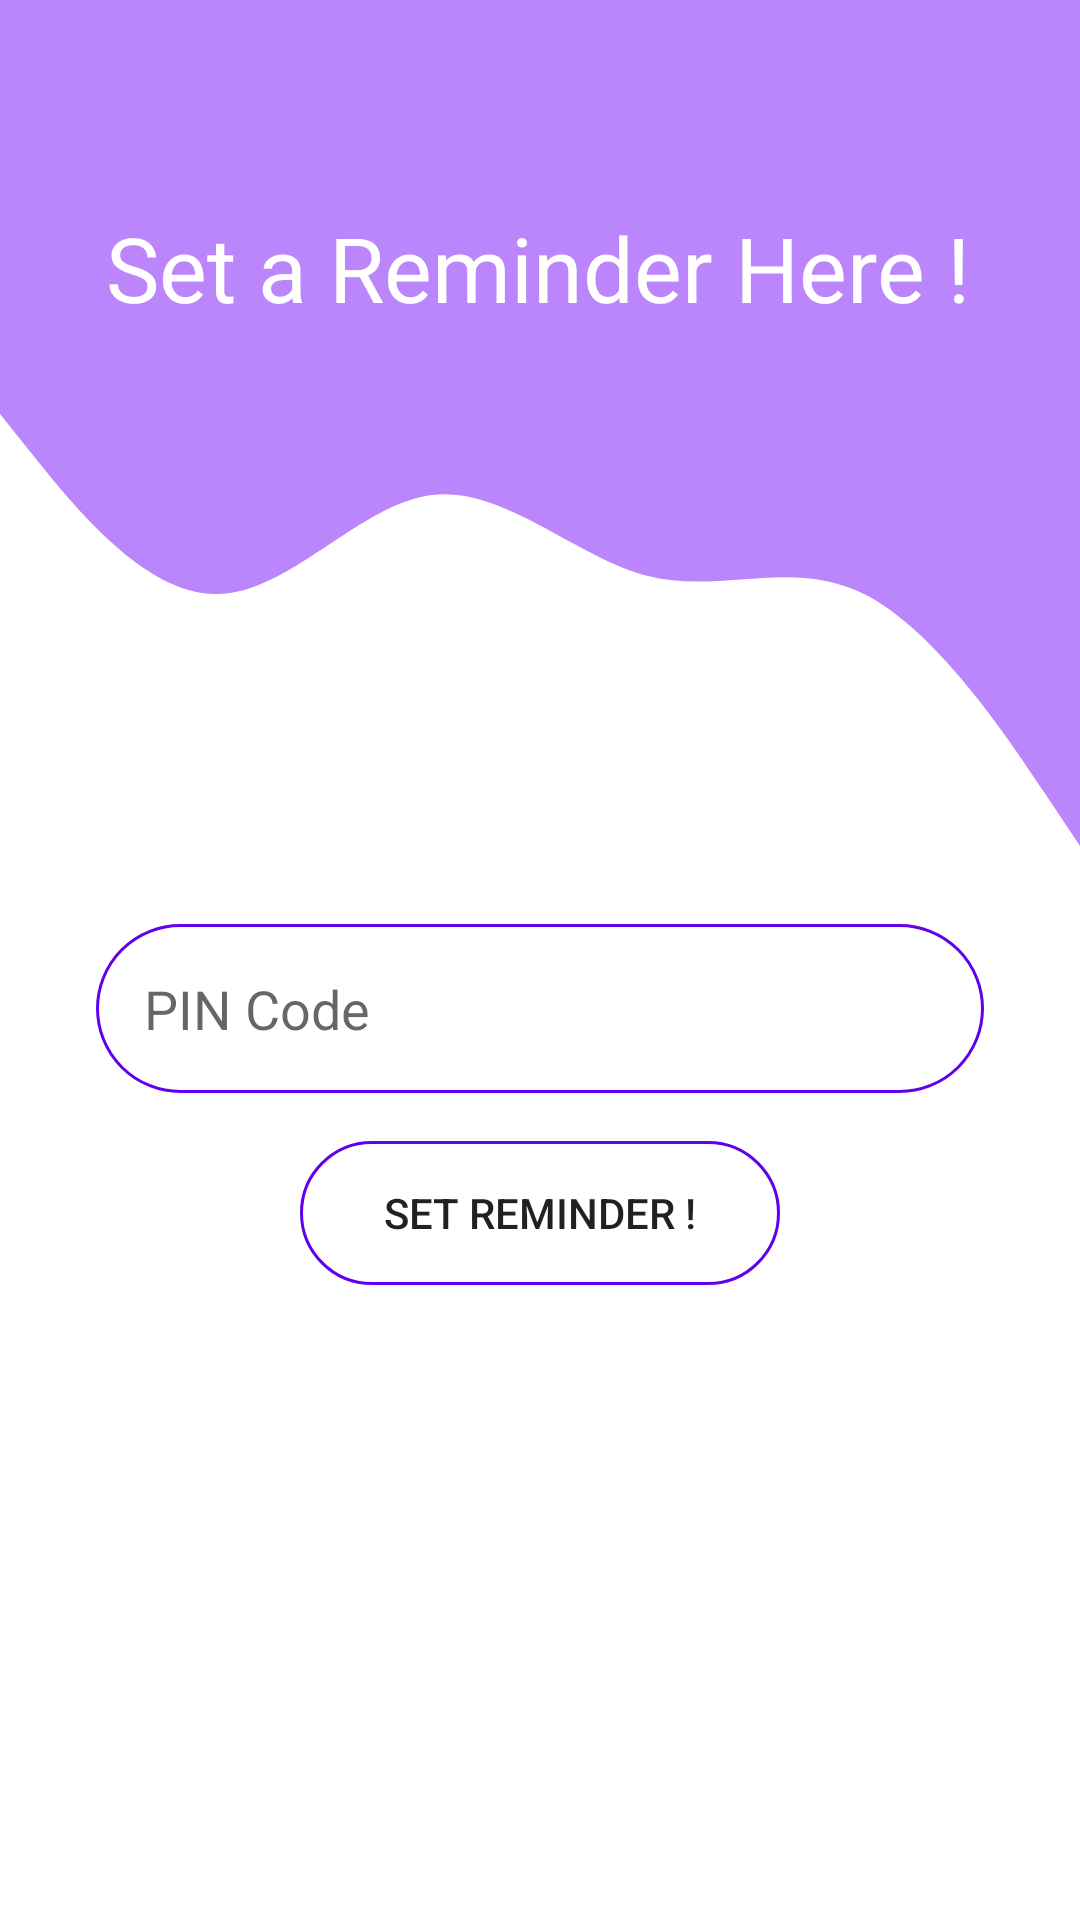

Here is an Android app screen rendered from its layout file. Give the layout XML and the strings, colors and styles it references.
<!-- AndroidManifest.xml: application theme Theme.InstaVax -->
<!-- res/layout/activity_reminder.xml -->
<?xml version="1.0" encoding="utf-8"?>
<androidx.constraintlayout.widget.ConstraintLayout xmlns:android="http://schemas.android.com/apk/res/android"
    xmlns:app="http://schemas.android.com/apk/res-auto"
    xmlns:tools="http://schemas.android.com/tools"
    android:layout_width="match_parent"
    android:layout_height="match_parent"
    tools:context=".ReminderActivity">
    <View
        android:id="@+id/view"
        android:layout_width="wrap_content"
        android:layout_height="120dp"
        android:background="#BB86FC"
        app:layout_constraintBottom_toBottomOf="parent"
        app:layout_constraintEnd_toEndOf="parent"
        app:layout_constraintStart_toStartOf="parent"
        app:layout_constraintTop_toTopOf="parent"
        app:layout_constraintVertical_bias="0.0" />

    <View
        android:id="@+id/view2"
        android:layout_width="wrap_content"
        android:layout_height="180dp"
        android:background="@drawable/wave"
        app:layout_constraintEnd_toEndOf="parent"
        app:layout_constraintHorizontal_bias="0.0"
        app:layout_constraintStart_toStartOf="parent"
        app:layout_constraintTop_toBottomOf="@+id/view" />
    <TextView
        android:id="@+id/textView"
        android:layout_width="wrap_content"
        android:layout_height="wrap_content"
        android:text="@string/reminder_heading"
        android:textColor="#FFFFFF"
        android:textSize="30sp"
        app:layout_constraintBottom_toBottomOf="parent"
        app:layout_constraintEnd_toEndOf="parent"
        app:layout_constraintHorizontal_bias="0.495"
        app:layout_constraintStart_toStartOf="parent"
        app:layout_constraintTop_toTopOf="parent"
        app:layout_constraintVertical_bias="0.115" />

    <EditText
        android:id="@+id/pin_data"
        android:layout_width="match_parent"
        android:layout_height="wrap_content"
        android:layout_marginStart="32dp"
        android:layout_marginTop="8dp"
        android:layout_marginEnd="32dp"
        android:autofillHints=""
        android:background="@drawable/rounded_corners"
        android:drawableStart="@drawable/pin"
        android:drawablePadding="16dp"
        android:drawableTint="#BB86FC"
        android:ems="10"
        android:hint="@string/pin_code"
        android:inputType="number"
        android:padding="16dp"
        app:layout_constraintBottom_toBottomOf="parent"
        app:layout_constraintEnd_toEndOf="parent"
        app:layout_constraintHorizontal_bias="0.0"
        app:layout_constraintStart_toStartOf="parent"
        app:layout_constraintTop_toBottomOf="@+id/view2"
        app:layout_constraintVertical_bias="0.0" />

    <Button
        android:id="@+id/button"
        android:layout_width="0dp"
        android:layout_height="wrap_content"
        android:layout_marginStart="100dp"
        android:layout_marginTop="16dp"
        android:layout_marginEnd="100dp"
        android:background="@drawable/rounded_corners"
        android:text="@string/reminder_button_init"
        app:layout_constraintBottom_toBottomOf="parent"
        app:layout_constraintEnd_toEndOf="parent"
        app:layout_constraintHorizontal_bias="0.0"
        app:layout_constraintStart_toStartOf="parent"
        app:layout_constraintTop_toBottomOf="@+id/pin_data"
        app:layout_constraintVertical_bias="0.0" />
</androidx.constraintlayout.widget.ConstraintLayout>
<!-- resources referenced by this layout -->
<resources>
  <!-- drawable rounded_corners (drawable) -->
  <?xml version="1.0" encoding="utf-8"?>
  <shape xmlns:android="http://schemas.android.com/apk/res/android" android:shape="rectangle">
  <stroke android:color="@color/purple_500"
      android:width="1dp"/>
      <corners android:radius="100dp"/>
  </shape>
  <!-- drawable wave (drawable) -->
  <vector xmlns:android="http://schemas.android.com/apk/res/android"
      android:width="1440dp"
      android:height="320dp"
      android:viewportWidth="1440"
      android:viewportHeight="320">
    <path
        android:pathData="M0,32L48,58.7C96,85 192,139 288,138.7C384,139 480,85 576,80C672,75 768,117 864,128C960,139 1056,117 1152,138.7C1248,160 1344,224 1392,256L1440,288L1440,0L1392,0C1344,0 1248,0 1152,0C1056,0 960,0 864,0C768,0 672,0 576,0C480,0 384,0 288,0C192,0 96,0 48,0L0,0Z"
        android:fillColor="#bb86fc"/>
  </vector>
  <string name="pin_code">PIN Code</string>
  <string name="reminder_button_init">Set Reminder !</string>
  <string name="reminder_heading">Set a Reminder Here !</string>
  <style name="Theme.InstaVax" parent="Theme.MaterialComponents.DayNight.NoActionBar">
          
          <item name="colorPrimary">@color/purple_200</item>
          <item name="colorPrimaryVariant">@color/purple_700</item>
          <item name="colorOnPrimary">@color/white</item>
          
          <item name="colorSecondary">@color/teal_200</item>
          <item name="colorSecondaryVariant">@color/teal_700</item>
          <item name="colorOnSecondary">@color/black</item>
          
          <item name="android:statusBarColor" tools:targetApi="l">?attr/colorPrimaryVariant</item>
          
      </style>
  <!-- not gathered from this repository: default colours our renderer supplied (Android Studio template values) -->
  <color name="purple_200">#FFBB86FC</color>
  <color name="purple_500">#FF6200EE</color>
  <color name="purple_700">#FF3700B3</color>
  <color name="teal_200">#FF03DAC5</color>
  <color name="teal_700">#FF018786</color>
  <color name="black">#FF000000</color>
  <color name="white">#FFFFFFFF</color>
</resources>
